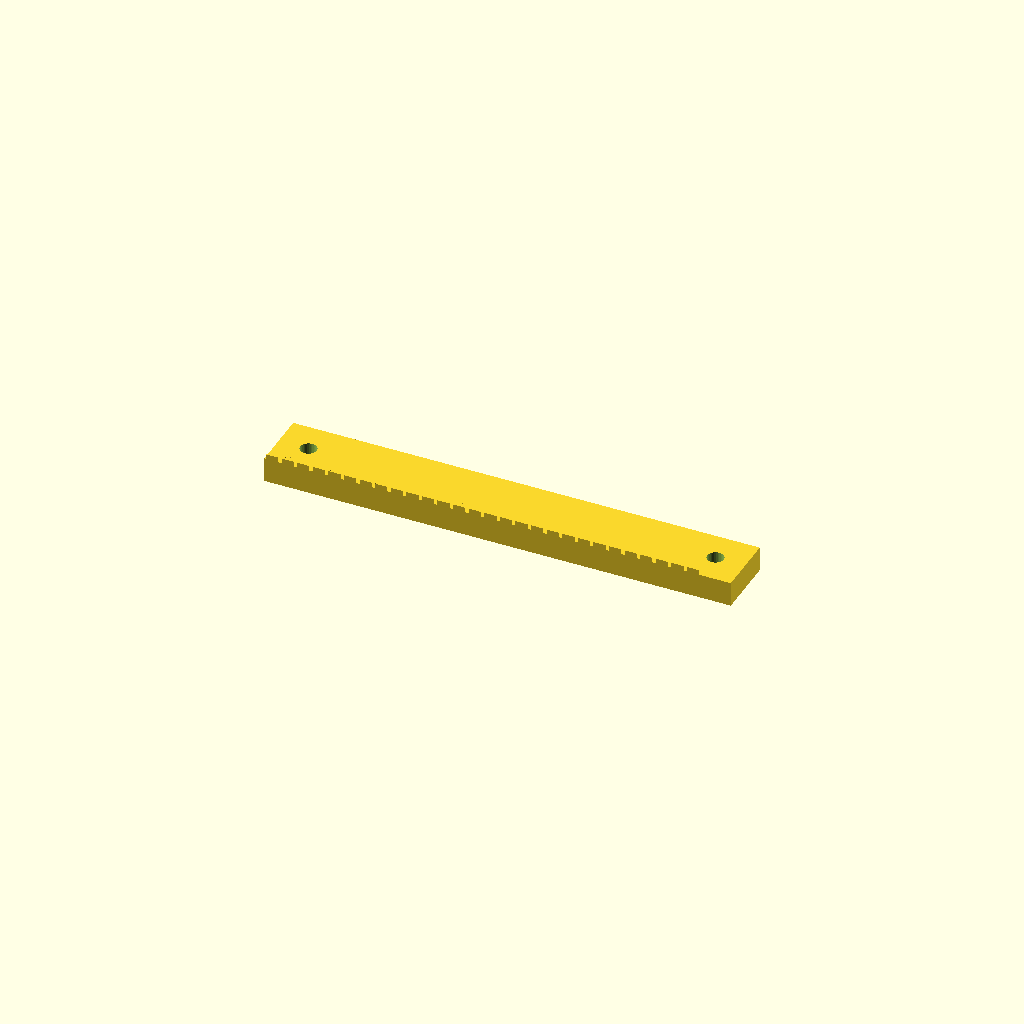
Cell 1: rendered with the file's own defaults.
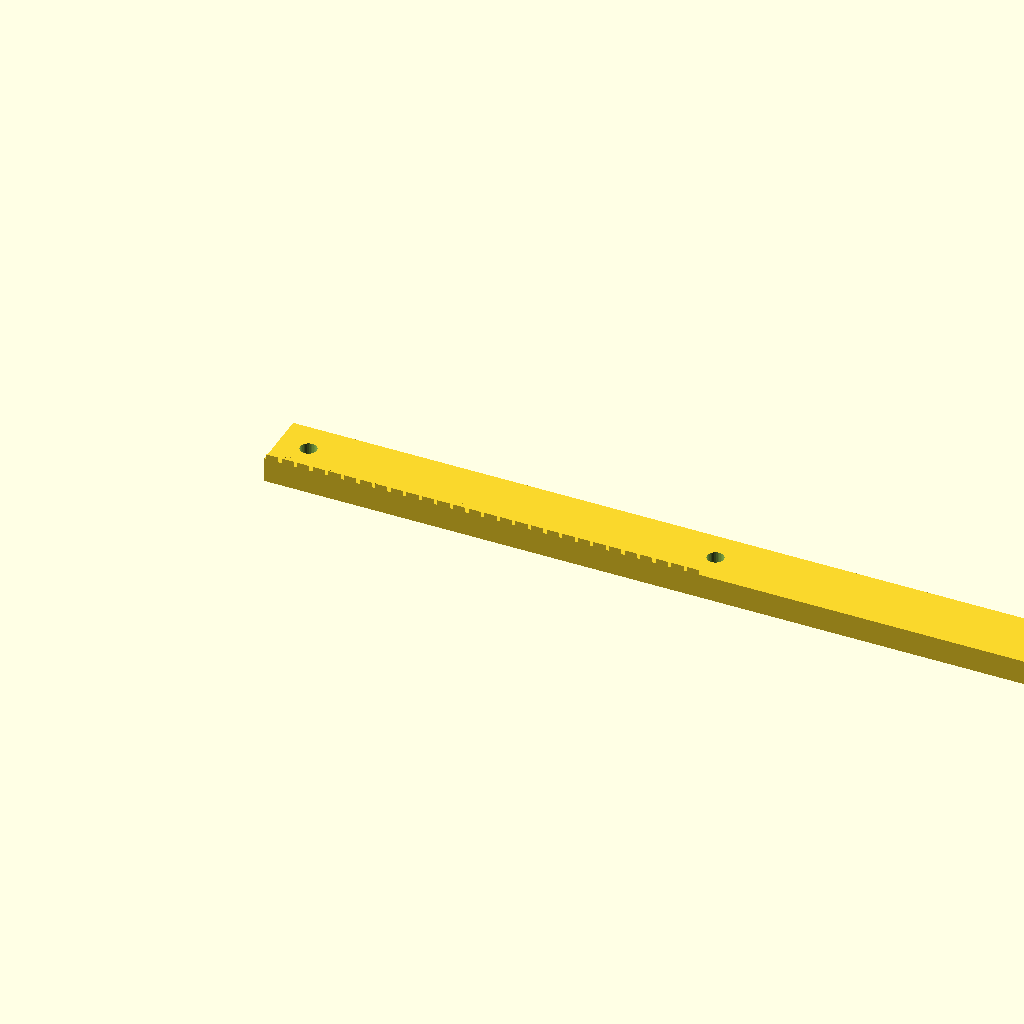
Cell 2: the same model with length = 375.86.
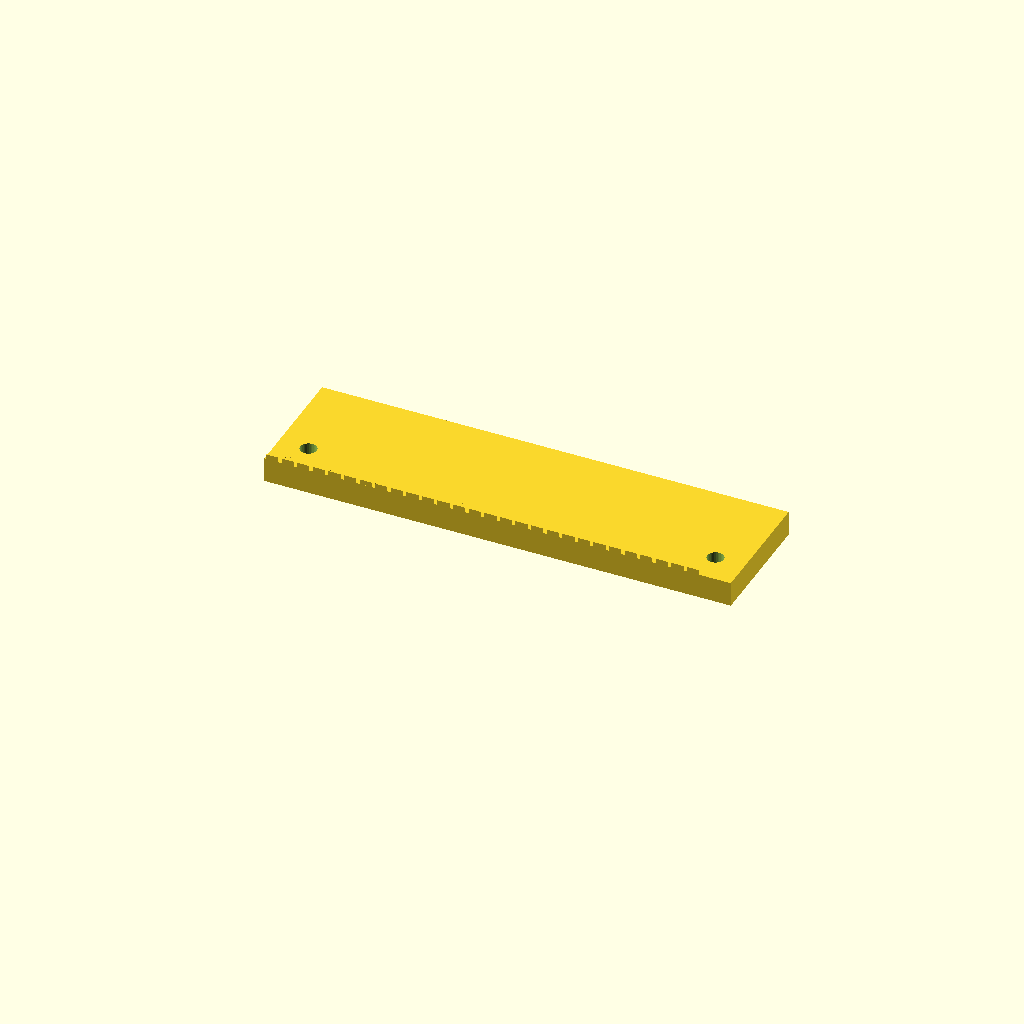
Cell 3: width = 50 (everything else at default).
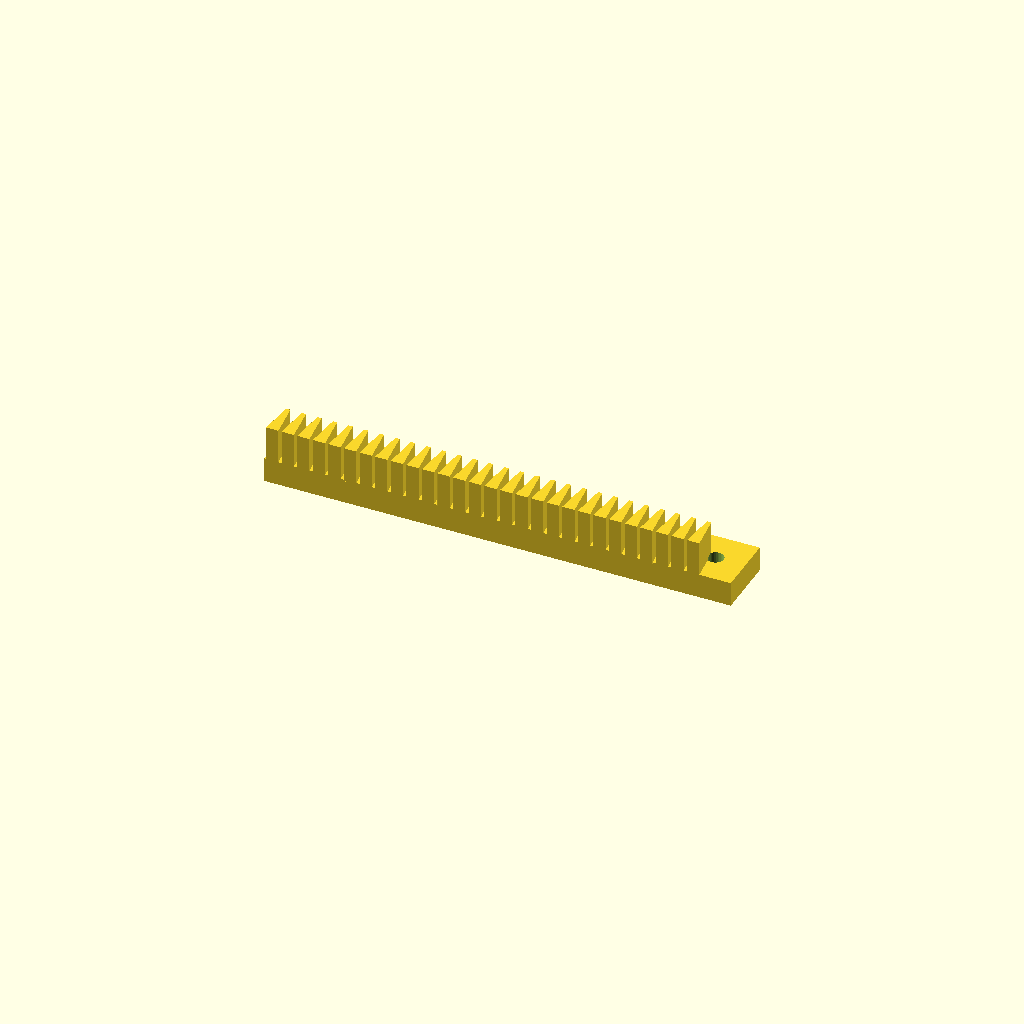
Cell 4: height = 24 (everything else at default).
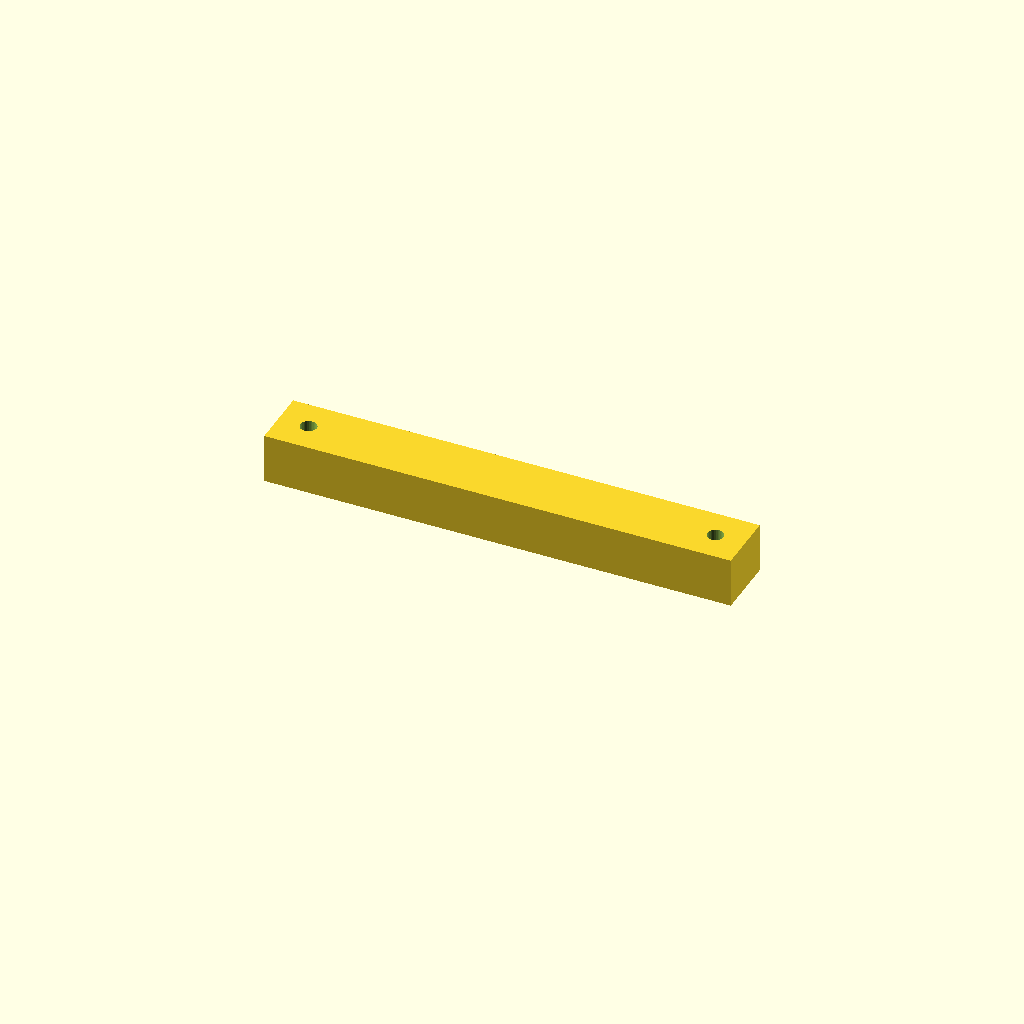
Cell 5 — back_t set to 20, the other parameters unchanged.
One fixed orthographic camera (rotation 55°, 0°, 25°; colour scheme Cornfield) for every cell.
The OpenSCAD source (optional_data/gen2/racks/part_0016.scad):
$fn = 32;

// ----------------------------------------------------------------------
// Gear rack: m=2 z=28, 187.93 x 25 x 12 mm
// ----------------------------------------------------------------------

// --- parameters (mm) ---
length = 187.93;          // rack length, X
width = 25;               // rack width, Y
height = 12;              // overall height, Z
module_m = 2;             // module
back_t = 10;              // tooth root line height
pitch = 6.28;             // circular pitch
tip_w = 1.69;             // tooth thickness at the tip
root_w = 4.96;            // tooth thickness at the root line
hole_d = 6.6;             // mounting hole
sink = 0.6;               // tooth root overlap into the body

tooth_span = 175.93;

module tooth(x0) {
  /* 20 deg flank profile, sunk into the body for a positive overlap */
  translate([x0, 0, back_t - sink])
    linear_extrude(height = height - back_t + sink)
      polygon(points = [[-root_w / 2, 0], [root_w / 2, 0],
                        [tip_w / 2, height - back_t],
                        [-tip_w / 2, height - back_t]]);
}

difference() {
  union() {
    cube([length, width, back_t]);
    for (i = [0 : 28 - 1])
      tooth((i + 0.5) * pitch + (tooth_span - 28 * pitch) / 2);
  }
  translate([12, 12.5, -1]) cylinder(h = back_t + 2, d = hole_d);
  translate([175.93, 12.5, -1]) cylinder(h = back_t + 2, d = hole_d);
}
Customizer parameters (derived from the source; name, type, default, range or options):
length: number, default 187.93
width: number, default 25
height: number, default 12
module_m: number, default 2
back_t: number, default 10
pitch: number, default 6.28
tip_w: number, default 1.69
root_w: number, default 4.96
hole_d: number, default 6.6
sink: number, default 0.6
tooth_span: number, default 175.93
